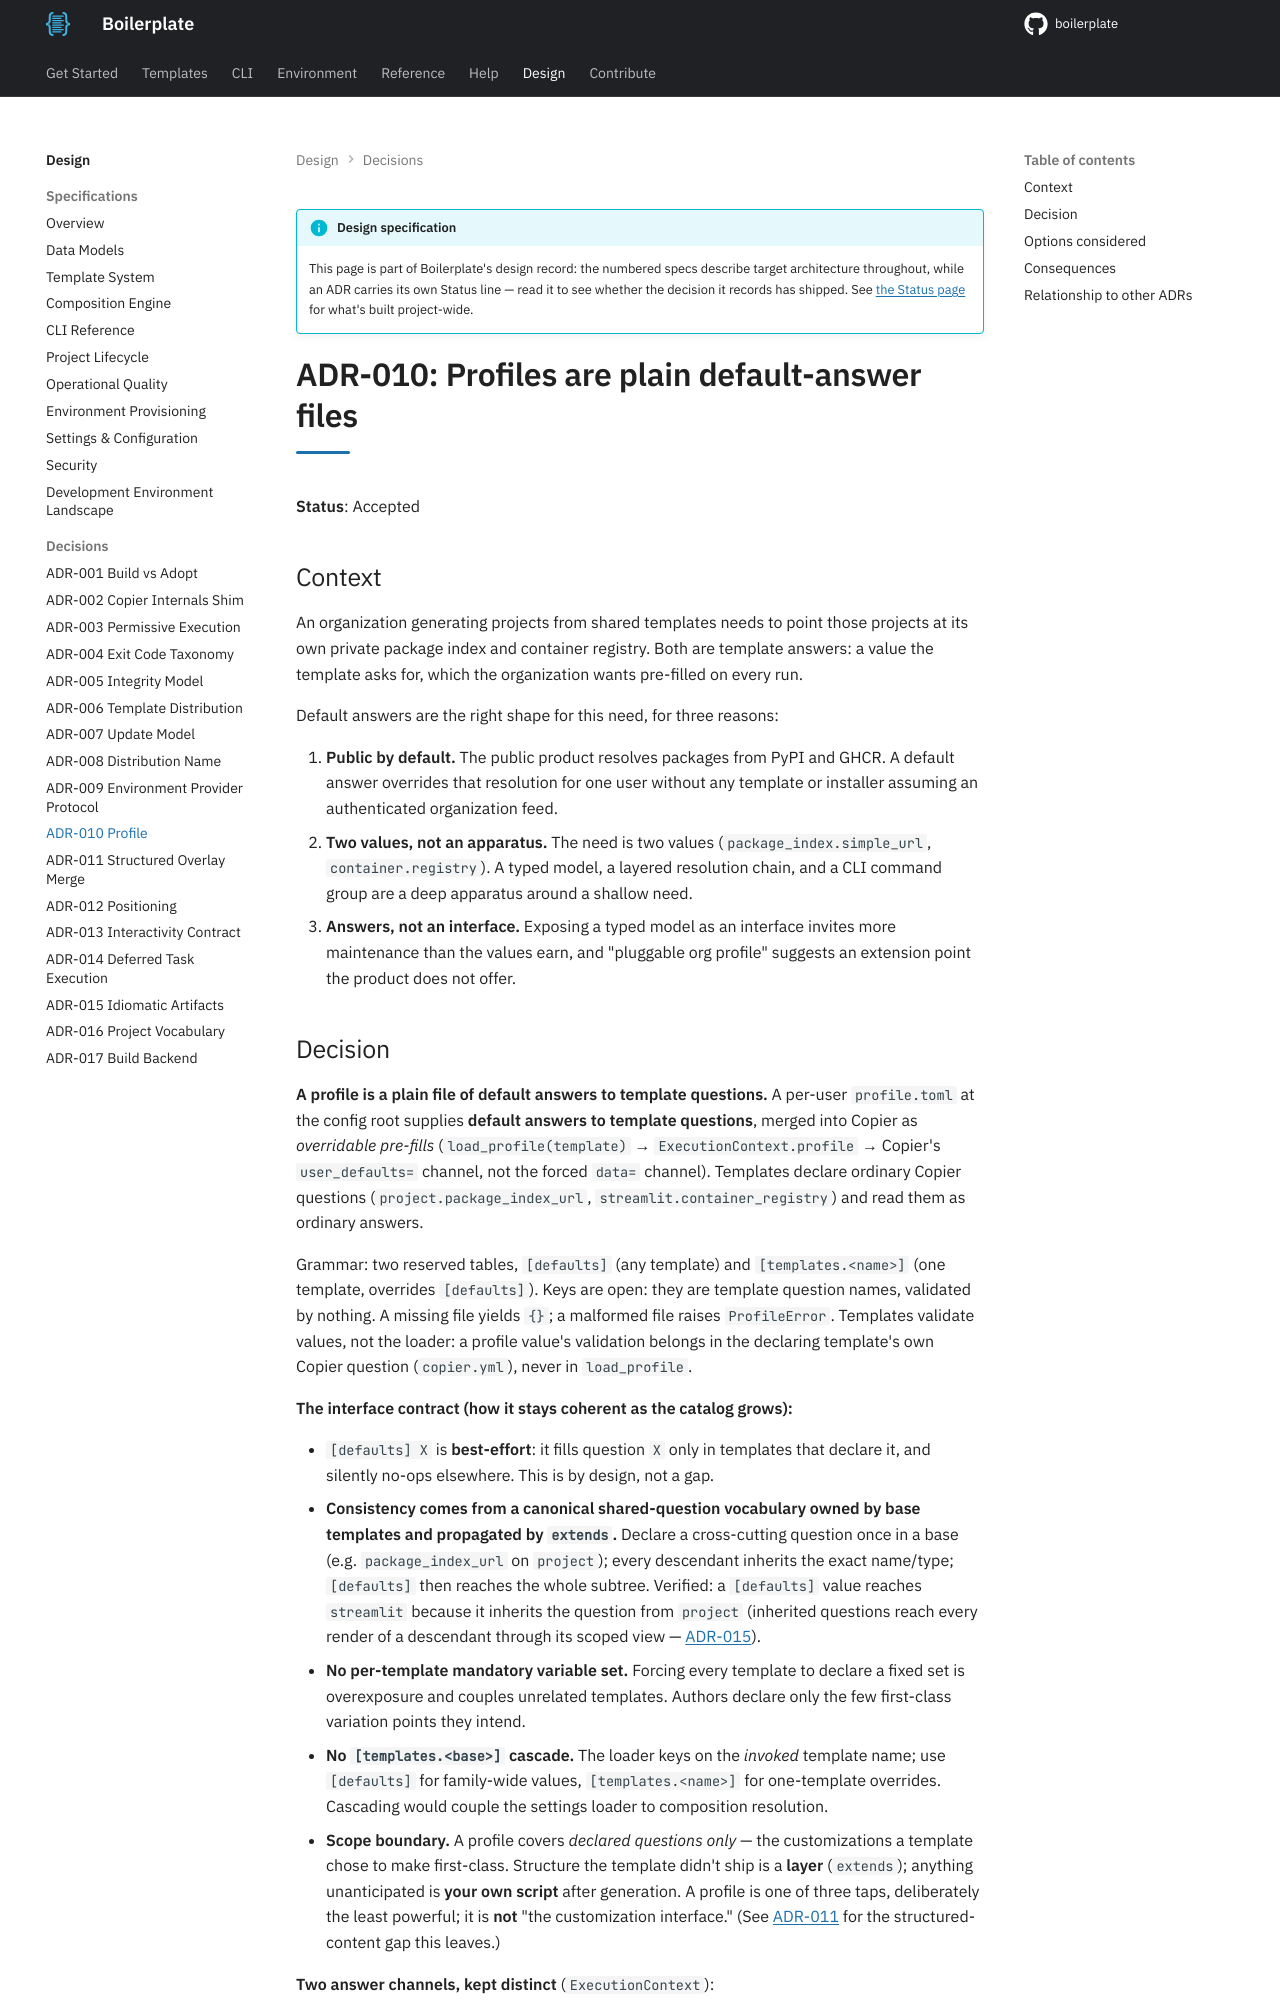

repository: TheRealBillSiegler/boilerplate · page: 0.4/design/adr-010-profile/index.html · generator: mkdocs

# ADR-010: Profiles are plain default-answer files

**Status**: Accepted

## Context

An organization generating projects from shared templates needs to point those projects at its own private package index and container registry. Both are template answers: a value the template asks for, which the organization wants pre-filled on every run.

Default answers are the right shape for this need, for three reasons:

1. **Public by default.** The public product resolves packages from PyPI and GHCR. A default answer overrides that resolution for one user without any template or installer assuming an authenticated organization feed.
2. **Two values, not an apparatus.** The need is two values (`package_index.simple_url`, `container.registry`). A typed model, a layered resolution chain, and a CLI command group are a deep apparatus around a shallow need.
3. **Answers, not an interface.** Exposing a typed model as an interface invites more maintenance than the values earn, and "pluggable org profile" suggests an extension point the product does not offer.
